Photos from the image-classification dataset "ipeo_hurricane_for_students" in the GitHub repository marioncalvo/IPEO_submission. Its 2 classes are: damage, no damage.

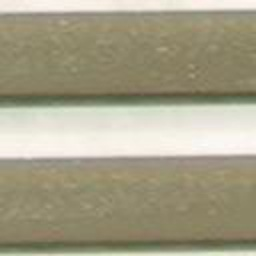
Label: damage

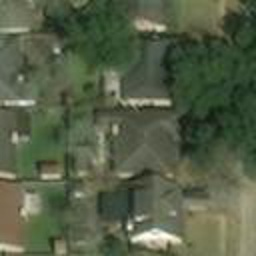
Label: no damage

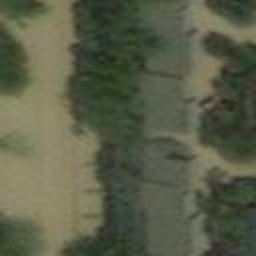
Label: damage

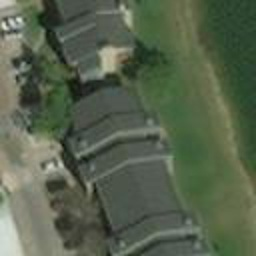
Label: no damage

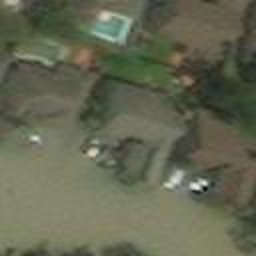
Label: damage

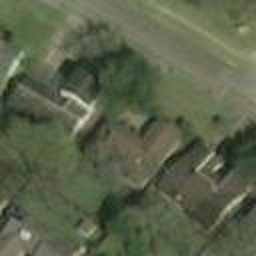
Label: no damage
